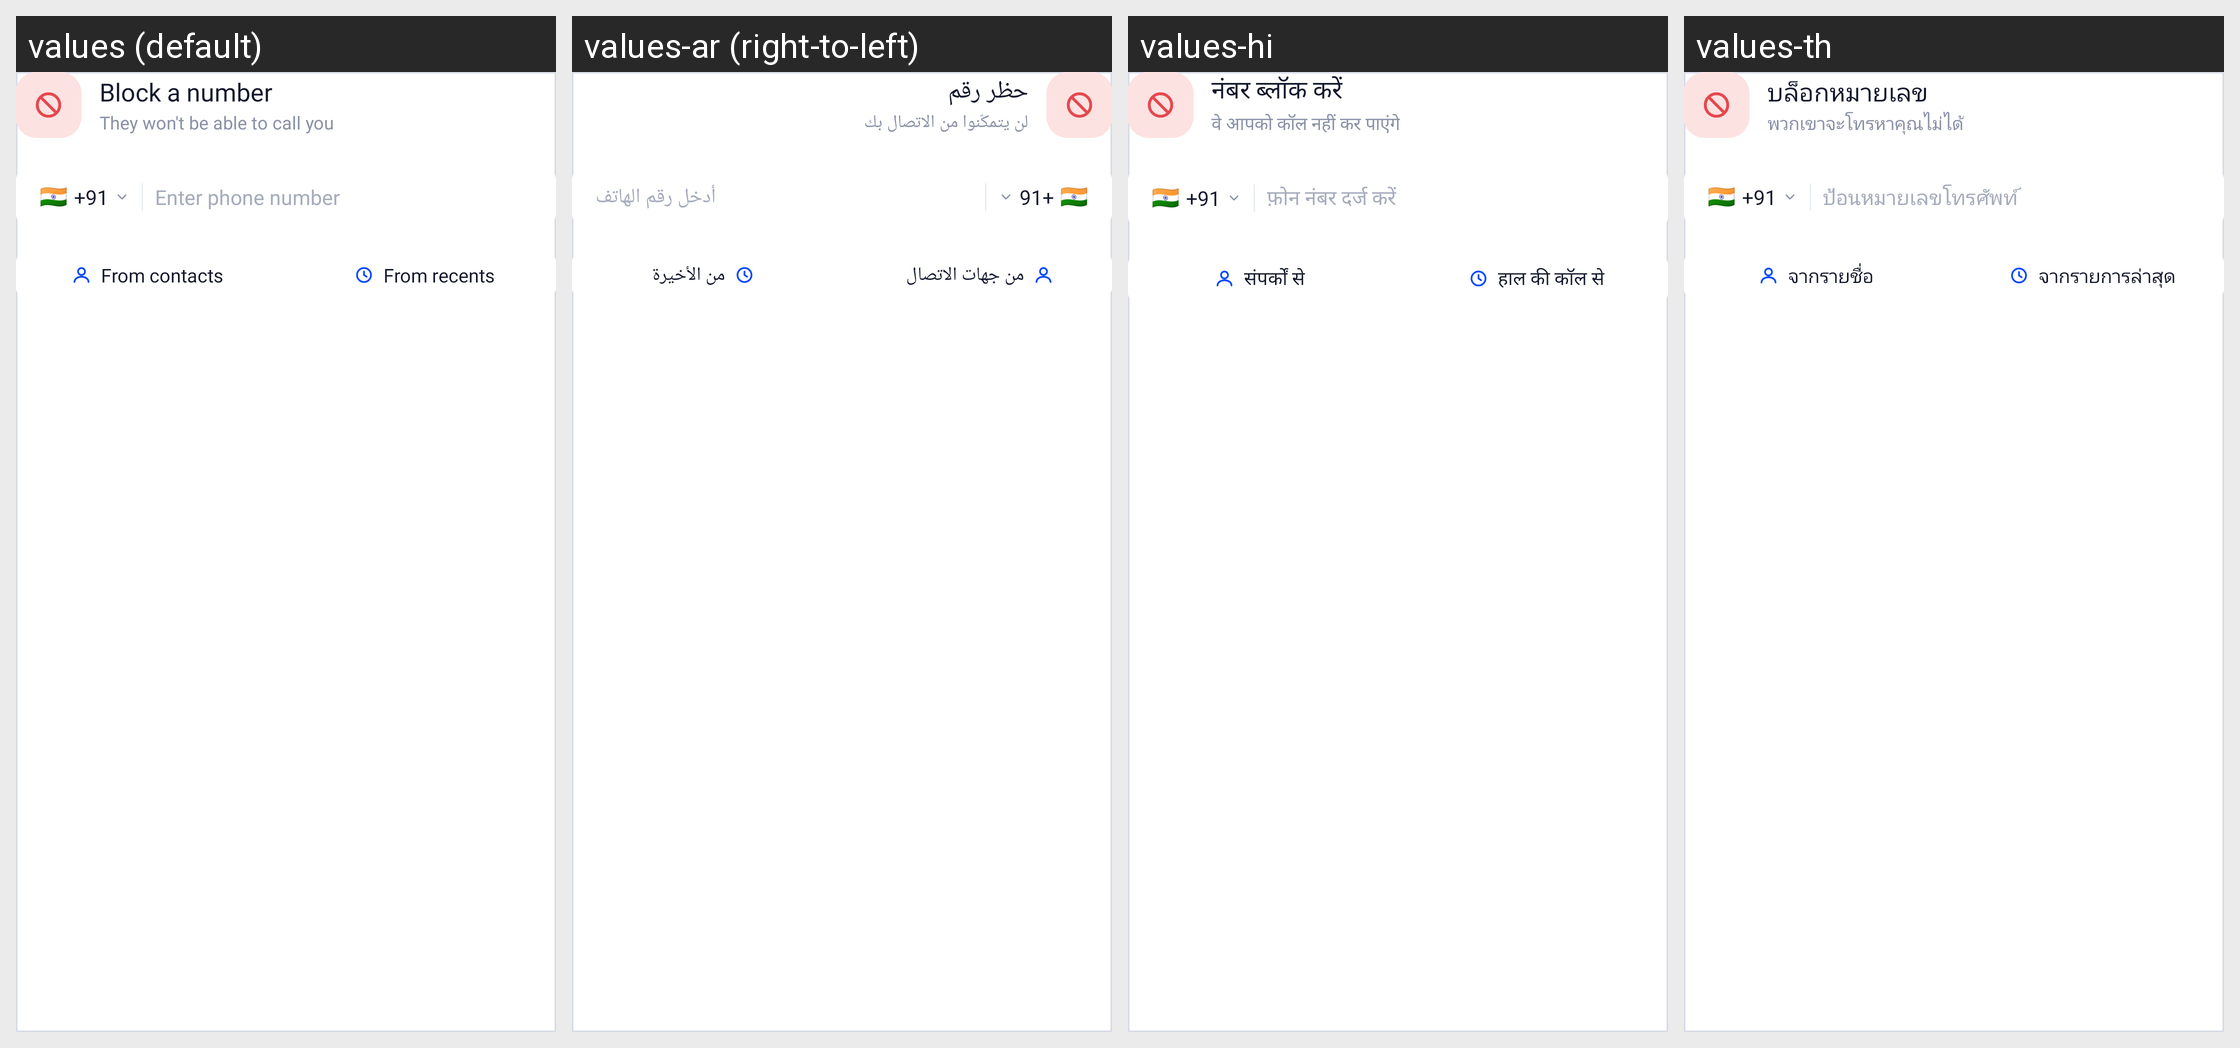

Here is an Android app screen in its default locale and in the app's own translations. Write out the translated-string differences for the strings that appear on this screen.
Android screen res/layout/dialog_block_add.xml rendered under 4 locales, left to right: values (default), values-ar (right-to-left), values-hi, values-th. Device: Nexus 5 (rendered at 1080×1920; each locale shown at half size, 540×960, under a caption strip naming it); theme Theme.CallerIDPhoneLookup.
Other locales in the repository, not shown: values-es, values-fr, values-ja, values-pt, values-ru, values-tr, values-vi, values-zh.
Strings drawn on this screen, with the default value and each locale's value (text and hints the layout hard-codes, and strings that could not be matched under every locale, appear in the picture but are not listed):

blocklist_add_title
  values: Block a number
  values-ar: حظر رقم
  values-hi: नंबर ब्लॉक करें
  values-th: บล็อกหมายเลข

blocklist_add_sub
  values: They won't be able to call you
  values-ar: لن يتمكّنوا من الاتصال بك
  values-hi: वे आपको कॉल नहीं कर पाएंगे
  values-th: พวกเขาจะโทรหาคุณไม่ได้

blocklist_add_hint
  values: Enter phone number
  values-ar: أدخل رقم الهاتف
  values-hi: फ़ोन नंबर दर्ज करें
  values-th: ป้อนหมายเลขโทรศัพท์

blocklist_method_contacts_title
  values: From contacts
  values-ar: من جهات الاتصال
  values-hi: संपर्कों से
  values-th: จากรายชื่อ

blocklist_from_recents
  values: From recents
  values-ar: من الأخيرة
  values-hi: हाल की कॉल से
  values-th: จากรายการล่าสุด
